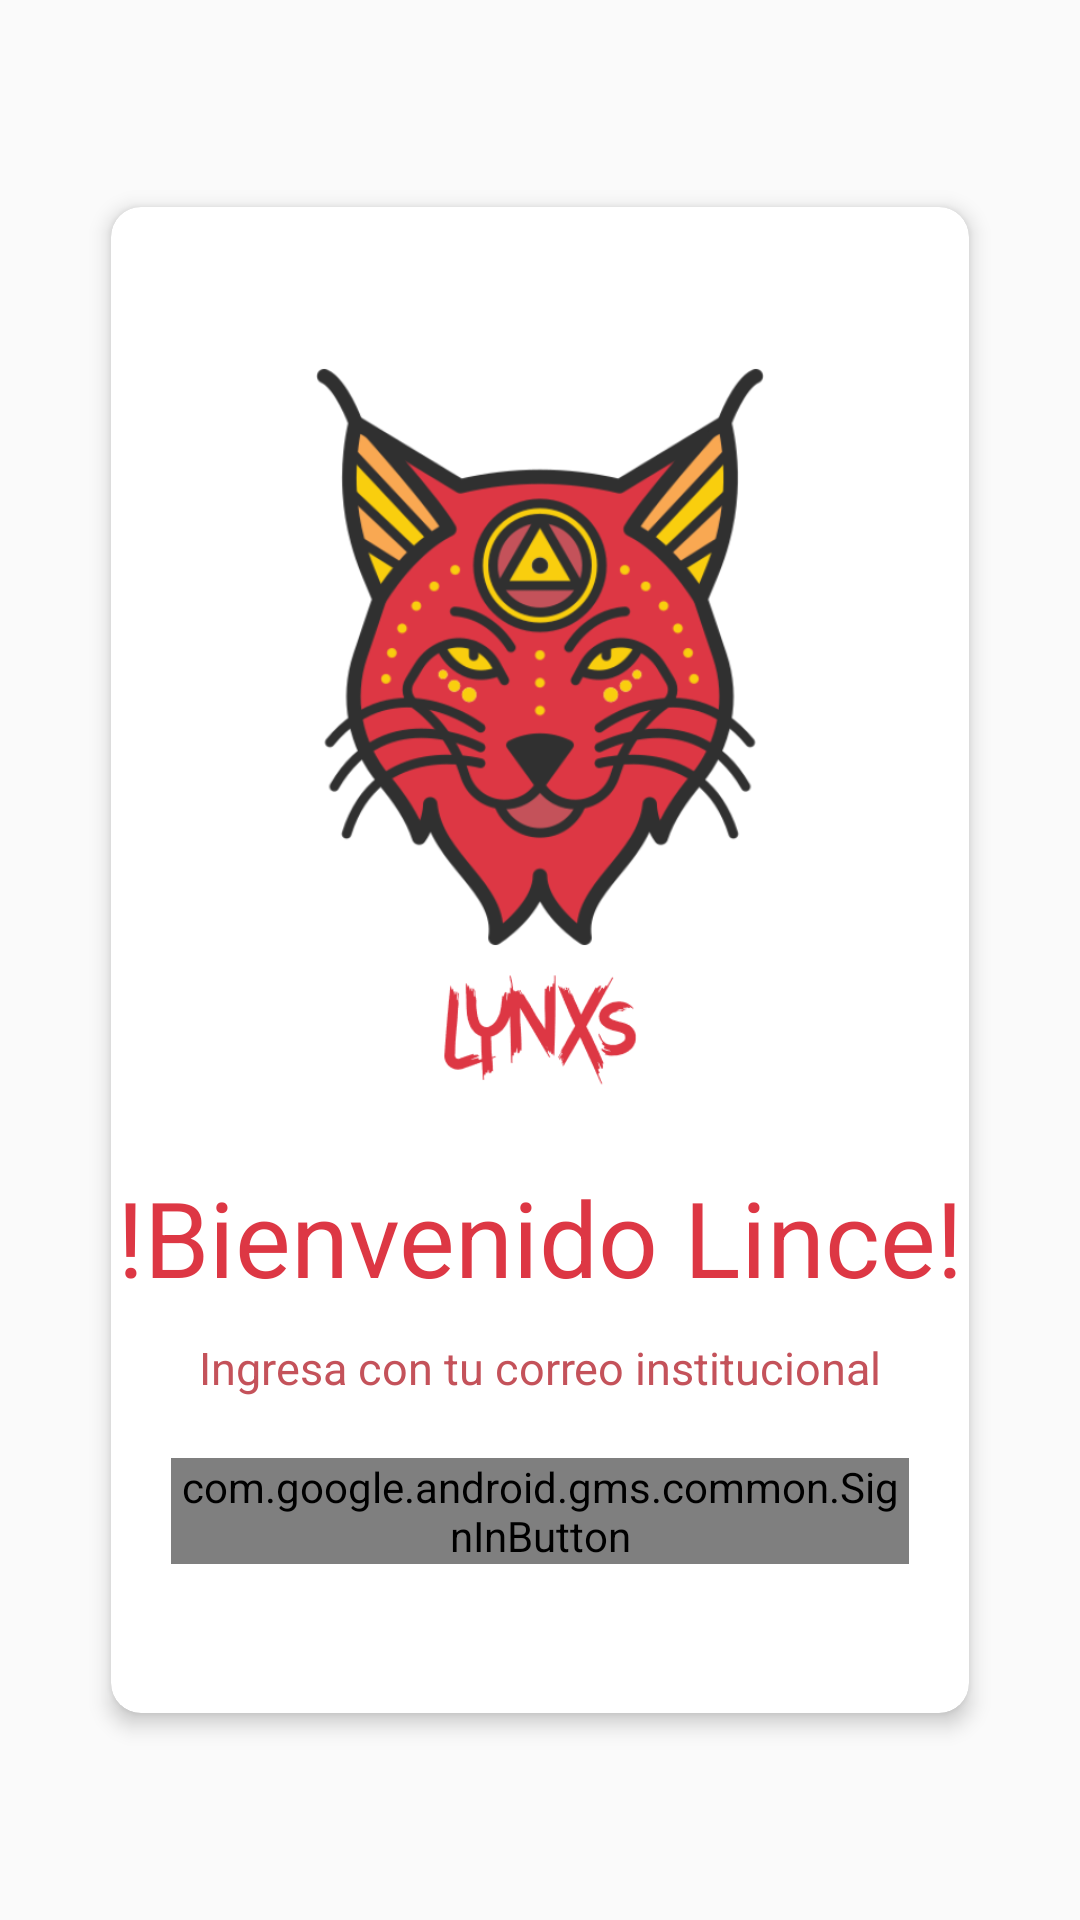

Layout XML and referenced resources for this Android screen:
<!-- AndroidManifest.xml: application theme AppTheme.NoActionBar -->
<!-- res/layout/activity_login.xml -->
<?xml version="1.0" encoding="utf-8"?>
<RelativeLayout xmlns:android="http://schemas.android.com/apk/res/android"
    xmlns:app="http://schemas.android.com/apk/res-auto"
    xmlns:tools="http://schemas.android.com/tools"
    android:layout_width="match_parent"
    android:layout_height="match_parent"
    android:background="@xml/fondo"
    tools:context=".Actividades.Login">
    <android.support.v7.widget.CardView
        android:layout_width="match_parent"
        android:layout_height="match_parent"
        android:layout_marginVertical="60dp"
        android:layout_marginHorizontal="30dp"
        app:cardBackgroundColor="@color/white"
        app:cardCornerRadius="10dp"
        app:cardElevation="4dp"
        app:cardPreventCornerOverlap="true"
        app:cardUseCompatPadding="true">
        <LinearLayout
            android:layout_width="match_parent"
            android:layout_height="match_parent"
            android:orientation="vertical">
            <ImageView
                android:layout_width="match_parent"
                android:layout_height="300dp"

                android:layout_marginHorizontal="20dp"
                android:src="@drawable/lynx"/>
            <TextView
                android:id="@+id/vBienvenido"
                android:layout_width="match_parent"
                android:layout_height="wrap_content"
                android:layout_marginTop="20dp"
                android:textSize="35sp"
                android:text="@string/bienvenidos"
                android:textAlignment="center"
                android:textColor="@color/colorPrimary"/>
            <TextView
                android:id="@+id/vStaff"
                android:layout_width="match_parent"
                android:layout_height="wrap_content"
                android:layout_marginTop="10dp"
                android:layout_marginHorizontal="10dp"
                android:textSize="15sp"
                android:text="@string/stafftexto"
                android:textAlignment="center"
                android:textColor="@color/colorPrimaryDark"/>
            <com.google.android.gms.common.SignInButton
                android:id="@+id/bSignIn"
                android:layout_marginTop="20dp"
                android:layout_marginHorizontal="20dp"
                android:layout_width="match_parent"
                android:layout_height="wrap_content"/>
        </LinearLayout>

    </android.support.v7.widget.CardView>

</RelativeLayout>
<!-- resources referenced by this layout -->
<resources>
  <color name="colorPrimary">#dd3744</color>
  <color name="colorPrimaryDark">#C4525A</color>
  <color name="white">#FFFFFF</color>
  <!-- drawable lynx: png bitmap (drawable-v24, 86604 bytes) -->
  <string name="bienvenidos">!Bienvenido Lince!</string>
  <string name="stafftexto">Ingresa con tu correo institucional</string>
  <style name="AppTheme.NoActionBar" parent="Theme.AppCompat.Light.DarkActionBar">
          <item name="windowActionBar">false</item>
          <item name="windowNoTitle">true</item>
          <item name="colorPrimary">@color/colorPrimary</item>
          <item name="colorPrimaryDark">@color/colorPrimary</item>
          <item name="colorAccent">@color/colorPrimary</item>
      </style>
</resources>
